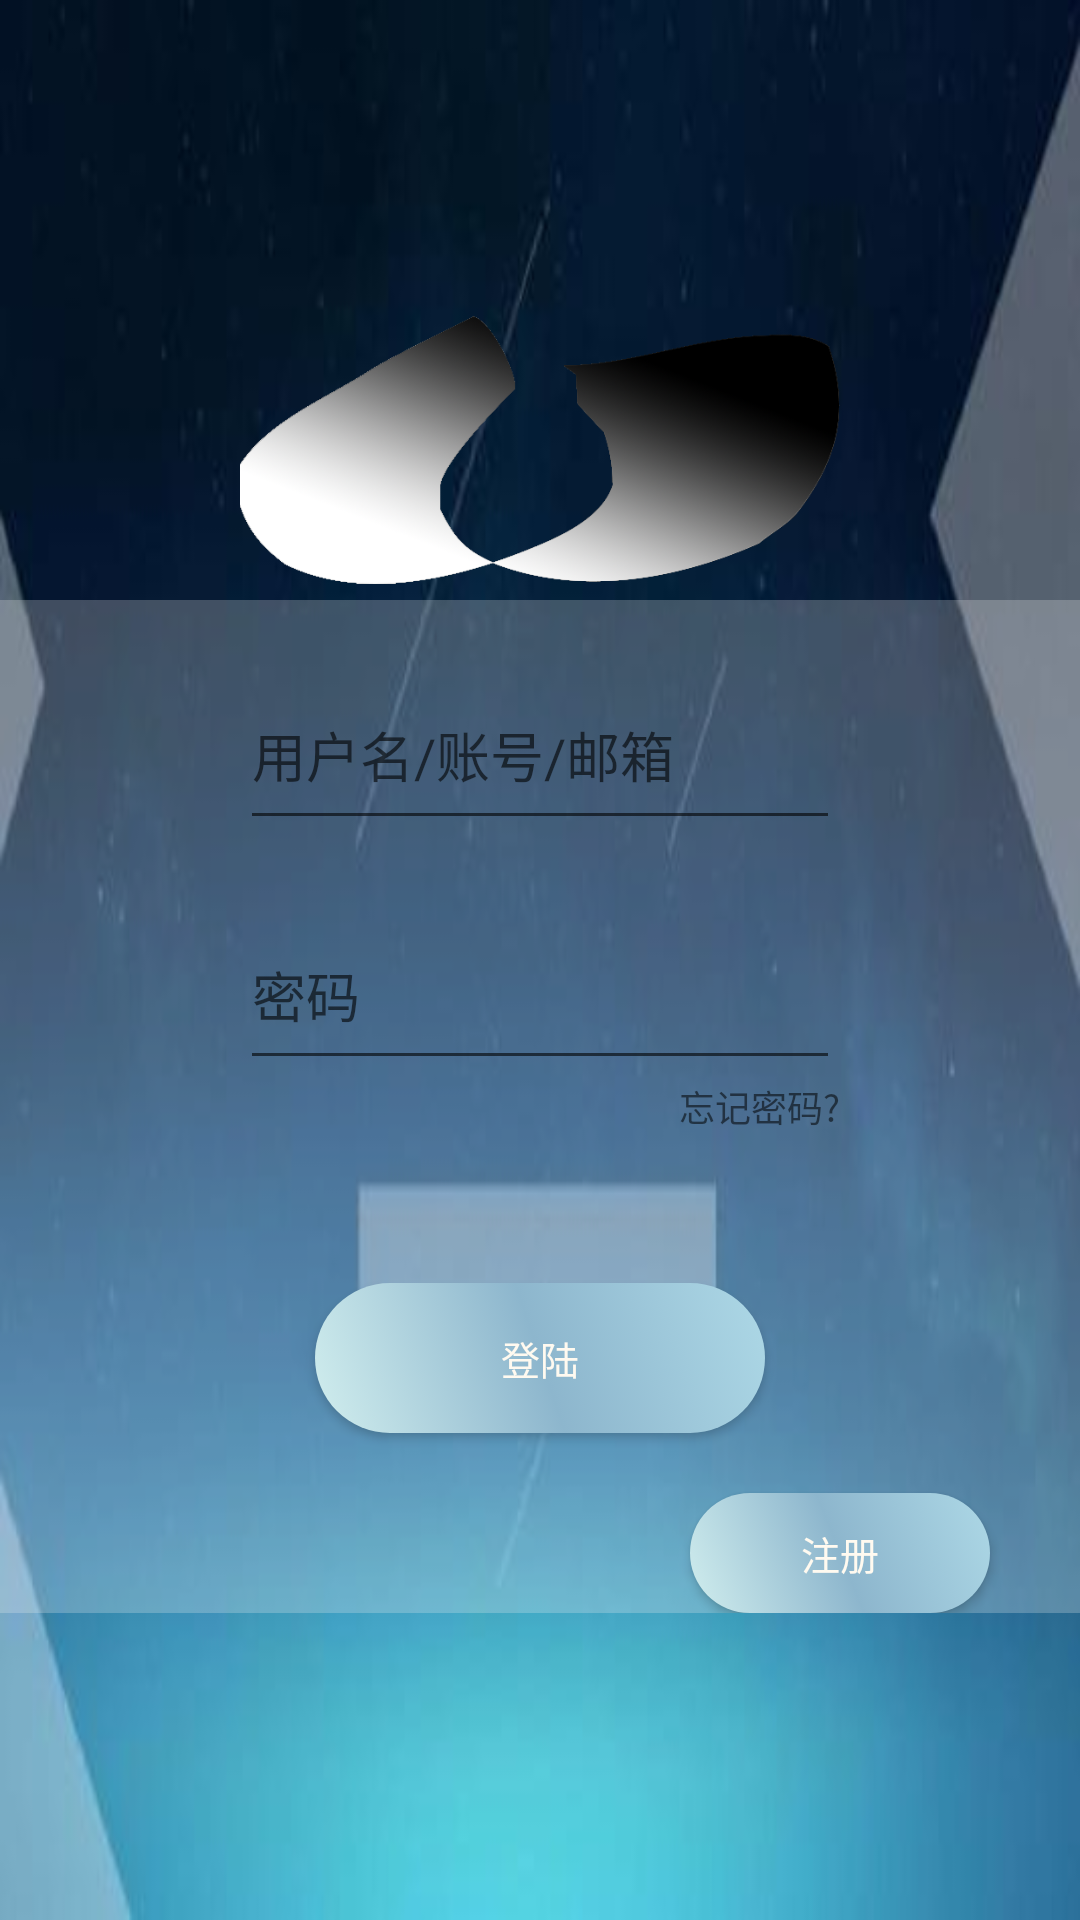

Android layout source for this screen:
<!-- AndroidManifest.xml: activity theme AppTheme -->
<!-- res/layout/activity_login.xml -->
<?xml version="1.0" encoding="utf-8"?>
<LinearLayout xmlns:android="http://schemas.android.com/apk/res/android"
    xmlns:app="http://schemas.android.com/apk/res-auto"
    xmlns:tools="http://schemas.android.com/tools"
    android:layout_width="match_parent"
    android:layout_height="match_parent"
    android:background="@drawable/login"
    android:orientation="vertical"
    tools:context=".Activity.LoginActivity">


    <ImageView
        android:layout_width="200dp"
        android:layout_height="100dp"
        android:layout_gravity="center"
        android:layout_marginTop="100dp"
        android:src="@drawable/touxiang" />

    <LinearLayout
        android:layout_width="match_parent"
        android:layout_height="wrap_content"
        android:background="#40EDEDED"
        android:gravity="center"
        android:orientation="vertical">

        <LinearLayout
            android:layout_width="wrap_content"
            android:layout_height="wrap_content"
            android:gravity="center"
            android:orientation="vertical">

            <EditText
                android:id="@+id/et_username"
                android:layout_width="200dp"
                android:layout_height="60dp"
                android:layout_marginTop="20dp"
                android:hint="用户名/账号/邮箱" />

            <EditText
                android:id="@+id/et_pswd"
                android:layout_width="200dp"
                android:layout_height="60dp"
                android:layout_marginTop="20dp"
                android:maxLength="16"
                android:hint="密码"/>
            <TextView
                android:layout_width="wrap_content"
                android:layout_height="wrap_content"
                android:textSize="12sp"
                android:text="忘记密码?"
                android:layout_gravity="right"
                android:onClick="updatePswd"
                />

        </LinearLayout>

        <Button
            style="@style/ownColorbyZD"
            android:layout_width="150dp"
            android:layout_height="50dp"
            android:layout_marginTop="50dp"
            android:onClick="login"
            android:text="登陆" />

        <Button
            style="@style/ownColorbyZD"
            android:layout_width="100dp"
            android:layout_height="40dp"
            android:layout_marginLeft="100dp"
            android:layout_marginTop="20dp"
            android:onClick="register"
            android:text="注册" />

    </LinearLayout>
</LinearLayout>
<!-- resources referenced by this layout -->
<resources>
  <!-- drawable login: jpg bitmap (drawable, 8896 bytes) -->
  <!-- drawable touxiang: png bitmap (drawable, 147052 bytes) -->
  <style name="ownColorbyZD">
          <item name="android:layout_width">120dp</item>
          <item name="android:layout_height">30dp</item>
          <item name="android:gravity">center</item>
          <item name="android:textColor">#FFFAF0</item>
          <item name="android:background">@drawable/selector_bt_bg_compose_red</item>
          <item name="android:textSize">13sp</item>
      </style>
  <style name="AppTheme" parent="Theme.AppCompat.Light.DarkActionBar">
          
          <item name="colorPrimary">@color/colorPrimary</item>
          <item name="colorPrimaryDark">@color/colorPrimaryDark</item>
          <item name="colorAccent">@color/colorAccent</item>
      </style>
  <!-- drawable selector_bt_bg_compose_red (drawable) -->
  <?xml version="1.0" encoding="utf-8"?>
  <selector xmlns:android="http://schemas.android.com/apk/res/android">
  
      <item android:state_pressed="true">
          <shape android:shape="rectangle">
              <gradient
                  android:startColor="#50D1EEEE"
                  android:centerColor="#508DB6CD"
                  android:endColor="#50ADD8E6"
                  android:angle="45"/>
              <corners android:radius="30dp"/>
          </shape>
      </item>
      <item android:state_enabled="false">
          <shape android:shape="rectangle">
              <corners android:radius="30dp"/>
              <solid android:color="#FFF5EE"/>
          </shape>
      </item>
      <item >
          <shape android:shape="rectangle">
              <gradient
                  android:startColor="#D1EEEE"
                  android:centerColor="#8DB6CD"
                  android:endColor="#ADD8E6"
                  android:angle="45"/>
              <corners android:radius="30dp"/>
          </shape>
      </item>
  </selector>
  <color name="colorPrimary">#008577</color>
  <color name="colorPrimaryDark">#00574B</color>
  <color name="colorAccent">#D81B60</color>
</resources>
